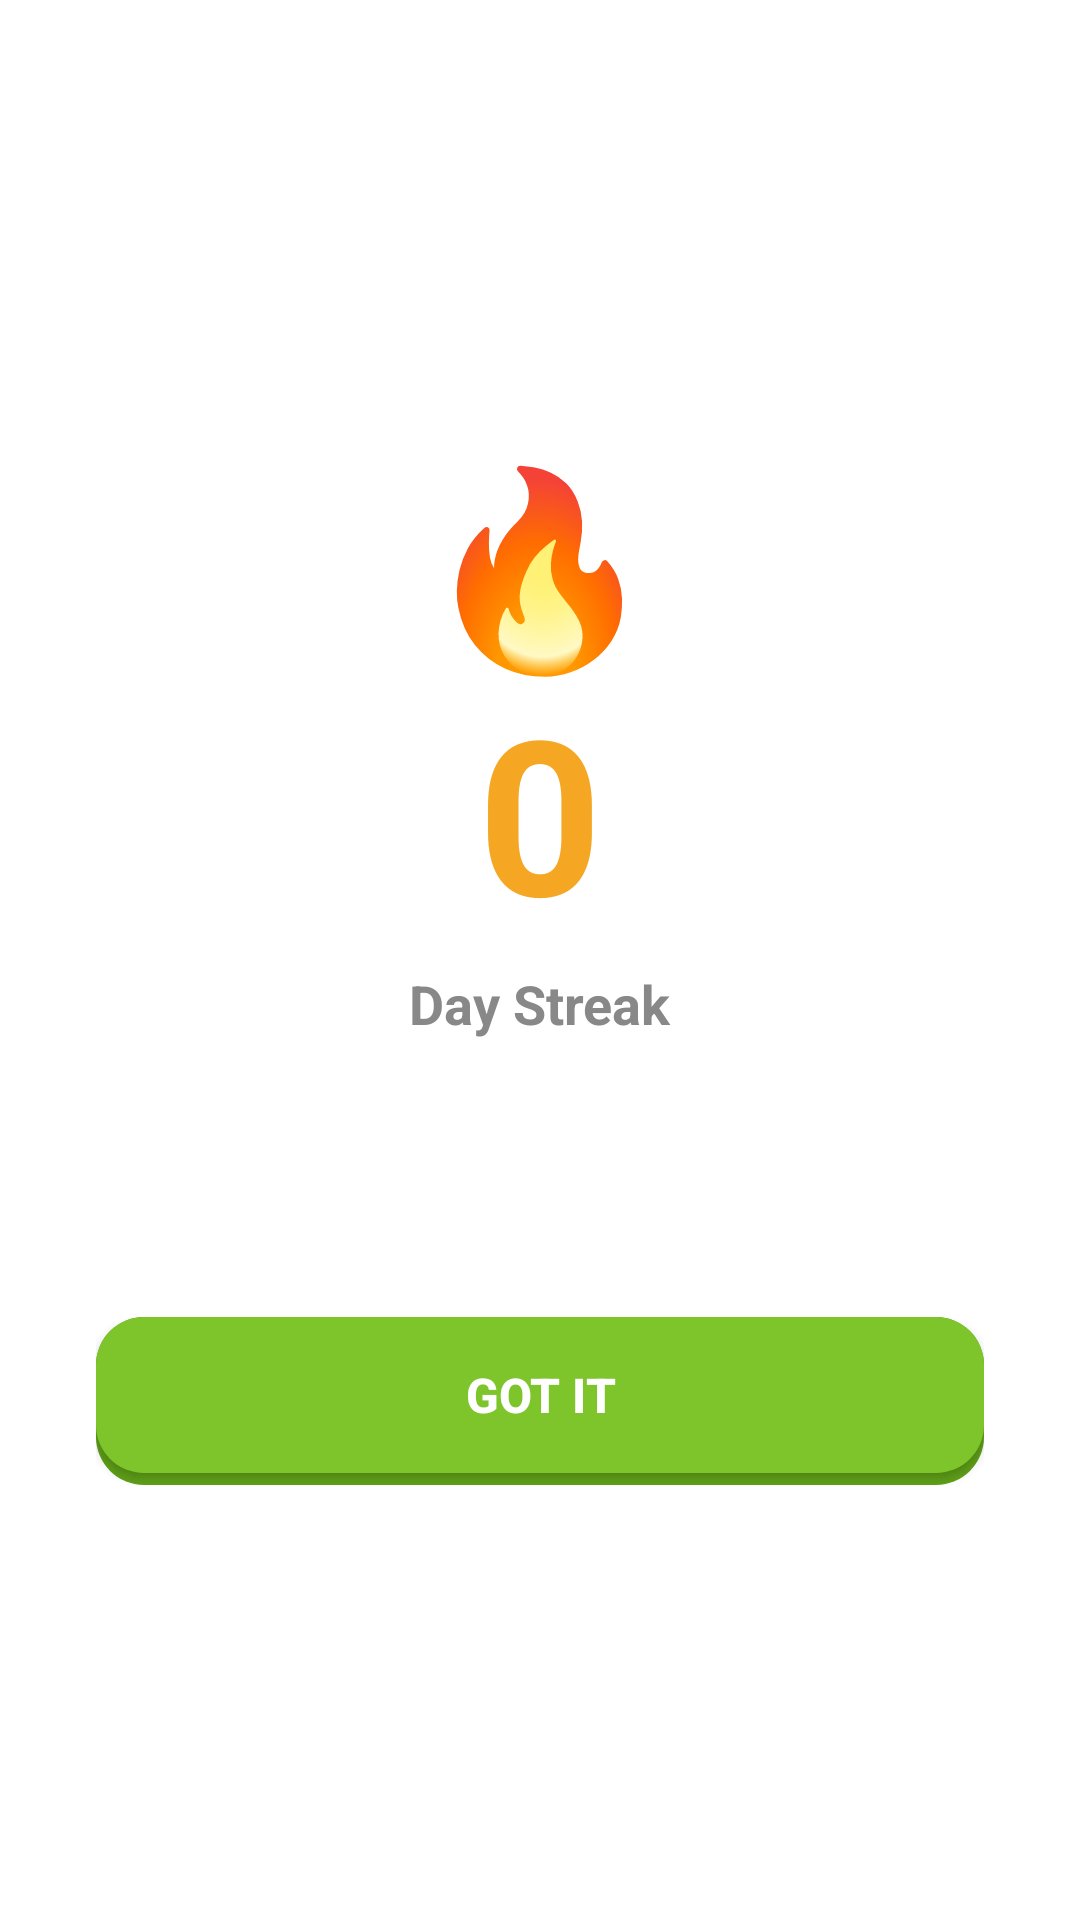

Here is an Android app screen rendered from its layout file. Give the layout XML and the strings, colors and styles it references.
<!-- AndroidManifest.xml: application theme Theme.HobbyMasteryTracker -->
<!-- res/layout/dialog_streak.xml -->
<?xml version="1.0" encoding="utf-8"?>
<LinearLayout xmlns:android="http://schemas.android.com/apk/res/android"
    android:layout_width="match_parent"
    android:layout_height="wrap_content"
    android:orientation="vertical"
    android:gravity="center"
    android:padding="32dp"
    android:background="@color/card_bg">

    
    <TextView
        android:layout_width="wrap_content"
        android:layout_height="wrap_content"
        android:text="🔥"
        android:textSize="64sp" />

    <TextView
        android:id="@+id/txtStreakNumber"
        android:layout_width="wrap_content"
        android:layout_height="wrap_content"
        android:text="0"
        android:textColor="@color/duo_orange"
        android:textSize="72sp"
        android:textStyle="bold"
        android:layout_marginTop="-8dp" />

    <TextView
        android:id="@+id/txtStreakLabel"
        android:layout_width="wrap_content"
        android:layout_height="wrap_content"
        android:text="@string/day_streak"
        android:textColor="@color/text_secondary"
        android:textSize="18sp"
        android:textStyle="bold"
        android:layout_marginTop="4dp" />

    
    <TextView
        android:id="@+id/txtStreakMsg"
        android:layout_width="wrap_content"
        android:layout_height="wrap_content"
        android:text=""
        android:textColor="@color/text_primary"
        android:textSize="15sp"
        android:gravity="center"
        android:layout_marginTop="16dp" />

    
    <LinearLayout
        android:id="@+id/weekDots"
        android:layout_width="match_parent"
        android:layout_height="wrap_content"
        android:orientation="horizontal"
        android:gravity="center"
        android:layout_marginTop="28dp" />

    
    <FrameLayout
        android:layout_width="match_parent"
        android:layout_height="56dp"
        android:layout_marginTop="28dp"
        android:background="@drawable/btn_green_3d">

        <Button
            android:id="@+id/btnStreakContinue"
            android:layout_width="match_parent"
            android:layout_height="52dp"
            android:layout_gravity="top"
            android:background="@drawable/btn_green_face"
            android:text="@string/got_it"
            android:textColor="#FFFFFF"
            android:textSize="16sp"
            android:textStyle="bold"
            android:elevation="0dp" />
    </FrameLayout>

</LinearLayout>
<!-- resources referenced by this layout -->
<resources>
  <color name="card_bg">#FFFFFF</color>
  <color name="duo_orange">#F5A623</color>
  <color name="text_primary">#2D2D2D</color>
  <color name="text_secondary">#888888</color>
  <!-- drawable btn_green_3d (drawable) -->
  <?xml version="1.0" encoding="utf-8"?>
  <shape xmlns:android="http://schemas.android.com/apk/res/android" android:shape="rectangle">
      <solid android:color="#5FA018" />
      <corners android:radius="16dp" />
  </shape>
  <!-- drawable btn_green_face (drawable) -->
  <?xml version="1.0" encoding="utf-8"?>
  <selector xmlns:android="http://schemas.android.com/apk/res/android">
      <item android:state_pressed="true">
          <shape android:shape="rectangle">
              <solid android:color="#5FA018" />
              <corners android:radius="16dp" />
          </shape>
      </item>
      <item>
          <shape android:shape="rectangle">
              <solid android:color="#7DC52A" />
              <corners android:radius="16dp" />
          </shape>
      </item>
  </selector>
  <string name="day_streak">Day Streak</string>
  <string name="got_it">Got it</string>
  <style name="Theme.HobbyMasteryTracker" parent="Base.Theme.HobbyMasteryTracker" />
  <style name="Base.Theme.HobbyMasteryTracker" parent="Theme.Material3.DayNight.NoActionBar">
          <item name="android:windowBackground">@color/background</item>
          <item name="colorPrimary">@color/duo_green</item>
          <item name="colorPrimaryVariant">@color/duo_green_dark</item>
          <item name="colorSecondary">@color/duo_blue</item>
          <item name="android:statusBarColor">@color/background</item>
          <item name="android:navigationBarColor">@color/card_bg</item>
          <item name="android:windowOptOutEdgeToEdgeEnforcement" tools:targetApi="35">true</item>
      </style>
  <color name="background">#FFF8F0</color>
  <color name="duo_green">#7DC52A</color>
  <color name="duo_green_dark">#5FA018</color>
  <color name="duo_blue">#1CB0F6</color>
</resources>
